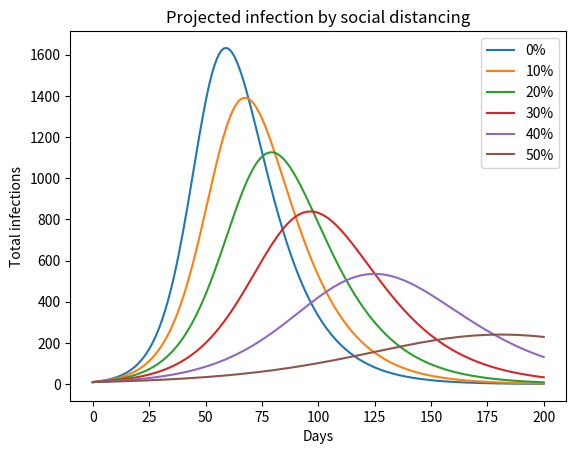

Reproduce this figure in Python.
# -*- coding: utf-8 -*-
"""
Created on Sun Mar 22 14:03:27 2020

@author: yeshesdawa
"""

import pandas as pd
import numpy as np
import matplotlib.pyplot as plt

# initial state and values
# population
S = 6000 

# recovery_rate
recovery_days = 14.0
gamma = 1 / recovery_days

# initial est. infection (initially also total)
initial_infections = 10  
total_infections = initial_infections 

doubling_time = 6 
n_days = 200 # number of days to project

detection_prob = initial_infections / total_infections
S, I, R = S, initial_infections / detection_prob, 0
intrinsic_growth_rate = 2 ** (1 / doubling_time) - 1


# The SIR model, one time step (from Penn model)
def sir(y, beta, gamma, N):
    S, I, R = y
    Sn = (-beta * S * I) + S
    In = (beta * S * I - gamma * I) + I
    Rn = gamma * I + R
    if Sn < 0:
        Sn = 0
    if In < 0:
        In = 0
    if Rn < 0:
        Rn = 0

    scale = N / (Sn + In + Rn)
    return Sn * scale, In * scale, Rn * scale


# Run the SIR model forward in time (from Penn model)
def sim_sir(S, I, R, beta, gamma, n_days, beta_decay=None):
    N = S + I + R
    s, i, r = [S], [I], [R]
    for day in range(n_days):
        y = S, I, R
        S, I, R = sir(y, beta, gamma, N)
        if beta_decay:
            beta = beta * (1 - beta_decay)
        s.append(S)
        i.append(I)
        r.append(R)

    s, i, r = np.array(s), np.array(i), np.array(r)
    return s, i, r


def project_infect(social_distance):
    relative_contact_rate = social_distance / 100
    beta = (
            intrinsic_growth_rate + gamma
                ) / S * (1-relative_contact_rate) # {rate based on doubling time} / {initial S}

    r_t = beta / gamma * S # r_t is r_0 after distancing
    r_naught = r_t / (1-relative_contact_rate)

    beta_decay = 0.0
    s, i, r = sim_sir(S, I, R, beta, gamma, n_days, beta_decay=beta_decay)
    
    return s, i, r, r_naught
    
    
if __name__ == '__main__':
    
    social_distances = [0, 10, 20, 30, 40, 50]
    for social_distance in social_distances:
        
        s, i, r, r0 = project_infect(social_distance)
        days = np.array(range(0, n_days + 1))
        plt.plot(days, i, label=str(social_distance)+'%')
        
    plt.title('Projected infection by social distancing')
    plt.xlabel('Days')
    plt.ylabel('Total infections')
    plt.legend()
    plt.show()
    
        